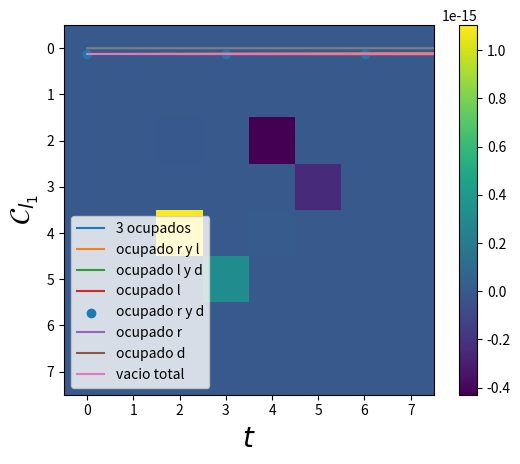

Python code for this plot: (Note: this script raises an exception after producing the figure.)
import numpy as np
import math
import matplotlib.pyplot as plt
from scipy.linalg import expm
from scipy.linalg import logm 
from scipy import integrate
import cmath


def anticonmutador(A,B):
    return np.matmul(A,B) + np.matmul(B,A)

def fermi(E,mu,beta):
    return 1/(np.exp((E-mu)*beta) + 1)

def derivada(t,x):
    N = np.shape(t)[0]
    der = []
    ts = []
    for i in range(N-1):
        derivada = (x[i+1] - x[i] )/(t[i+1] - t[i])
        der.append(derivada)
        ts.append(t[i])

    return ts,der  

def quadrature(x1,y1):
    n = len(x1)-1
    total = 0
    for ns in range(n):
        total += (x1[ns+1] - x1[ns])*(y1[ns+1] + y1[ns])*(1/2)
    return total  

sigmax = np.array([[0,1],
                   [1,0]])

sigmay = np.array([[0,-1j],
                   [1j,0]])

iden = np.array([[1,0],
                 [0,1]])

sigmaz = np.array([[1,0],
                   [0,-1]])

sigmaup = (sigmax + 1j*sigmay)/2
sigmadown = (sigmax - 1j*sigmay)/2

auxdag = np.kron(sigmaz,sigmaup)
aux = np.kron(sigmaz,sigmadown)

auxd = np.kron(sigmaz,sigmaz)
#Jordan-Wigner
dldag = np.kron(sigmaup,np.eye(4))
dl = np.kron(sigmadown,np.eye(4))

drdag = np.kron(auxdag,np.eye(2))
dr = np.kron(aux,np.eye(2))

dddag = np.kron(auxd,sigmaup)
dd = np.kron(auxd,sigmadown)

##primer error
dp = (1/np.sqrt(2))*(dl + dr)
dm = (1/np.sqrt(2))*(dr - dl)
dpdag = (1/np.sqrt(2))*(dldag + drdag)
dmdag = (1/np.sqrt(2))*(drdag - dldag)

nd = np.matmul(dddag,dd)
np0 = np.matmul(dpdag,dp)
nm = np.matmul(dmdag,dm)


def twolevel(el,er,g):
    Delta = (el-er)/2
    if (Delta**2 + g**2>1E-9):
        aux = Delta/np.sqrt( Delta**2 + g**2)
        theta = math.acos(aux)
    #revisar este else
    else:
        theta = math.acos(1)    
    dup = np.cos(theta/2)*dl + np.sin(theta/2)*dr
    dmin =  np.cos(theta/2)*dr - np.sin(theta/2)*dl
    dupdag = np.cos(theta/2)*dldag + np.sin(theta/2)*drdag
    dmindag =  np.cos(theta/2)*drdag - np.sin(theta/2)*dldag 
    return dup,dupdag,dmin,dmindag

def energy(el,er,g):
    Delta = (el-er)/2
    if (Delta**2 + g**2>1E-9):
        aux = Delta/np.sqrt( Delta**2 + g**2)
        theta = math.acos(aux)
    else:
        theta = math.acos(1) 

    return Delta, g, theta

def Liouvillian( H,Ls, hbar = 1):
    d = len(H)
    superH = -1j/hbar * (np.kron(np.eye(d), H ) - np.kron(H.T,  np.eye(d))   )
    superL = sum( [np.kron(L.conjugate(),L) - 1/2 * (np.kron( np.eye(d), L.conjugate().T.dot(L)) +
                                                     np.kron( L.T.dot(L.conjugate()),np.eye(d) ))
                                                      for L in Ls ] )        
    return superH + superL

#operadores del disipador dd
def Dd(E,U,mud,betad,gammad):
    d = 8
    auxd1 = np.sqrt( fermi(E,mud,betad)*gammad )*np.matmul( np.matmul((np.eye(d)-np0),(np.eye(d)-nm)),dddag )
    auxd2 = np.sqrt( (1-fermi(E,mud,betad))*gammad )*np.matmul( np.matmul((np.eye(d)-np0),(np.eye(d)-nm)),dd)
    auxd3 = np.sqrt( fermi(E+U,mud,betad)*gammad )*np.matmul( np.matmul((np.eye(d)-np0) ,nm) + np.matmul((np.eye(d)-nm) ,np0) ,dddag )
    auxd4 = np.sqrt( (1-fermi(E+U,mud,betad))*gammad )*np.matmul(np.matmul((np.eye(d)-np0) ,nm) + np.matmul((np.eye(d)-nm) ,np0),dd)
    auxd5 = np.sqrt( fermi(E+ (2*U),mud,betad)*gammad )*np.matmul( np.matmul(np0 ,nm),dddag )
    auxd6 = np.sqrt( (1-fermi(E+(2*U),mud,betad))*gammad )*np.matmul(np.matmul(np0 ,nm),dd)

    return [auxd1,auxd2,auxd3,auxd4,auxd5,auxd6]

#operadores del disipador positivos
def Dp(Eup,g,U,Uf,mul,betal,mur,betar,gl,glU,gr,grU,dup,dupdag,dmin,dmindag,theta):
    d = 8
    Ep = Eup
    nm = np.matmul(dmindag,dmin)
    Cl = np.cos(theta/2)
    Cr = np.sin(theta/2)
    auxl1 = np.sqrt( fermi(Ep,mul,betal)*gl )*np.matmul( np.matmul((np.eye(d)-nm),(np.eye(d)-nd)),dupdag )
    auxl2 = np.sqrt( (1-fermi(Ep,mul,betal))*gl )*np.matmul( np.matmul((np.eye(d)-nm),(np.eye(d)-nd)),dup)
    auxl3 = np.sqrt( fermi(Ep+U,mul,betal)*glU )*np.matmul( np.matmul((np.eye(d)-nm) ,nd),dupdag )
    auxl4 = np.sqrt( (1-fermi(Ep+U,mul,betal))*glU )*np.matmul(np.matmul((np.eye(d)-nm) ,nd),dup)
    auxl5 = np.sqrt( fermi(Ep+Uf,mul,betal)*gl )*np.matmul( np.matmul((np.eye(d)-nd) ,nm),dupdag )
    auxl6 = np.sqrt( (1-fermi(Ep+Uf,mul,betal))*gl )*np.matmul(np.matmul((np.eye(d)-nd) ,nm),dup)
    auxl7 = np.sqrt( fermi(Ep+U+Uf,mul,betal)*gl )*np.matmul( np.matmul(nm,nd),dupdag )
    auxl8 = np.sqrt( (1-fermi(Ep+U+Uf,mul,betal))*gl )*np.matmul(np.matmul(nm,nd),dup)

    auxr1 = np.sqrt( fermi(Ep,mur,betar)*gr )*np.matmul( np.matmul((np.eye(d)-nm),(np.eye(d)-nd)),dupdag )
    auxr2 = np.sqrt( (1-fermi(Ep,mur,betar))*gr )*np.matmul( np.matmul((np.eye(d)-nm),(np.eye(d)-nd)),dup)
    auxr3 = np.sqrt( fermi(Ep+U,mur,betar)*grU )*np.matmul( np.matmul((np.eye(d)-nm) ,nd),dupdag )
    auxr4 = np.sqrt( (1-fermi(Ep+U,mur,betar))*grU )*np.matmul(np.matmul((np.eye(d)-nm) ,nd),dup)
    auxr5 = np.sqrt( fermi(Ep+Uf,mur,betar)*gr )*np.matmul( np.matmul((np.eye(d)-nd) ,nm),dupdag )
    auxr6 = np.sqrt( (1-fermi(Ep+Uf,mur,betar))*gr )*np.matmul(np.matmul((np.eye(d)-nd) ,nm),dup)
    auxr7 = np.sqrt( fermi(Ep+U+Uf,mur,betar)*gr )*np.matmul( np.matmul(nm,nd),dupdag )
    auxr8 = np.sqrt( (1-fermi(Ep+U+Uf,mur,betar))*gr )*np.matmul(np.matmul(nm,nd),dup)

        

    Dpl = [Cl*auxl1, Cl*auxl2 , Cl*auxl3, Cl*auxl4, Cl*auxl5, Cl*auxl6, Cl*auxl7, Cl*auxl8]
    Dpr = [Cr*auxr1, Cr*auxr2 , Cr*auxr3, Cr*auxr4, Cr*auxr5, Cr*auxr6, Cr*auxr7, Cr*auxr8]
    
    return Dpl,Dpr

#operadores del disipador dpositivos
def Dm(Emin,g,U,Uf,mul,betal,mur,betar,gl,glU,gr,grU,dmin,dmindag,dup,dupdag,theta):
    d = 8
    Em = Emin
    np0 = np.matmul(dupdag,dup)
    Cl = np.sin(theta/2)
    Cr = np.cos(theta/2)
    auxl1 = np.sqrt( fermi(Em,mul,betal)*gl )*np.matmul( np.matmul((np.eye(d)-np0),(np.eye(d)-nd)),dmindag )
    auxl2 = np.sqrt( (1-fermi(Em,mul,betal))*gl )*np.matmul( np.matmul((np.eye(d)-np0),(np.eye(d)-nd)),dmin)
    auxl3 = np.sqrt( fermi(Em+U,mul,betal)*glU )*np.matmul( np.matmul((np.eye(d)-np0) ,nd),dmindag )
    auxl4 = np.sqrt( (1-fermi(Em+U,mul,betal))*glU )*np.matmul(np.matmul((np.eye(d)-np0) ,nd),dmin)
    auxl5 = np.sqrt( fermi(Em+Uf,mul,betal)*gl )*np.matmul( np.matmul((np.eye(d)-nd) ,np0),dmindag )
    auxl6 = np.sqrt( (1-fermi(Em+Uf,mul,betal))*gl )*np.matmul(np.matmul((np.eye(d)-nd) ,np0),dmin)
    auxl7 = np.sqrt( fermi(Em+U+Uf,mul,betal)*gl )*np.matmul( np.matmul(np0,nd),dmindag )
    auxl8 = np.sqrt( (1-fermi(Em+U+Uf,mul,betal))*gl )*np.matmul(np.matmul(np0,nd),dmin)

    auxr1 = np.sqrt( fermi(Em,mur,betar)*gr )*np.matmul( np.matmul((np.eye(d)-np0),(np.eye(d)-nd)),dmindag )
    auxr2 = np.sqrt( (1-fermi(Em,mur,betar))*gr )*np.matmul( np.matmul((np.eye(d)-np0),(np.eye(d)-nd)),dmin)
    auxr3 = np.sqrt( fermi(Em+U,mur,betar)*grU )*np.matmul( np.matmul((np.eye(d)-np0) ,nd),dmindag )
    auxr4 = np.sqrt( (1-fermi(Em+U,mur,betar))*grU )*np.matmul(np.matmul((np.eye(d)-np0) ,nd),dmin)
    auxr5 = np.sqrt( fermi(Em+Uf,mur,betar)*gr )*np.matmul( np.matmul((np.eye(d)-nd) ,np0),dmindag )
    auxr6 = np.sqrt( (1-fermi(Em+Uf,mur,betar))*gr )*np.matmul(np.matmul((np.eye(d)-nd) ,np0),dmin)
    auxr7 = np.sqrt( fermi(Em+U+Uf,mur,betar)*gr )*np.matmul( np.matmul(np0,nd),dmindag )
    auxr8 = np.sqrt( (1-fermi(Em+U+Uf,mur,betar))*gr )*np.matmul(np.matmul(np0,nd),dmin)

    Dml = [Cl*auxl1, Cl*auxl2 , Cl*auxl3, Cl*auxl4, Cl*auxl5, Cl*auxl6, Cl*auxl7, Cl*auxl8]
    Dmr = [Cr*auxr1, Cr*auxr2 , Cr*auxr3, Cr*auxr4, Cr*auxr5, Cr*auxr6, Cr*auxr7, Cr*auxr8]
    
    return Dml, Dmr

def Dissipator(El,Er,g,Ed,U,Uf,mul,mur,mud,betal,betar,betad,gl,glU,gr,grU,gammad):
    Delta, g, theta = energy(El,Er,g)
    eps = (El+Er)/2
    Eup, Emin = eps + np.sqrt(Delta**2 + g**2), eps - np.sqrt(Delta**2 + g**2)
    
    dup,dupdag,dmin,dmindag = twolevel(El,Er,g)
    DLP,DRP = Dp(Eup,g,U,Uf,mul,betal,mur,betar,gl,glU,gr,grU,dup,dupdag,dmin,dmindag,theta)
    DLM,DRM = Dm(Emin,g,U,Uf,mul,betal,mur,betar,gl,glU,gr,grU,dmin,dmindag,dup,dupdag,theta)
   
    DD = Dd(Ed,U,mud,betad,gammad)

    tot = []
    for l in DLP:
        tot.append(l)
    for l in DLM:
        tot.append(l)
    for r in DRP:
        tot.append(r)
    for r in DRM:
        tot.append(r)
    for d in DD:
        tot.append(d)    

    return tot

#Funcion auxiliar para calcular los D_{i}\rho
def Dissipate(H,Ls, rho):
    d = len(H)
    superL = np.zeros((d,d) , dtype = np.complex_)
    for L in Ls:
        d = np.matmul( np.matmul( L,rho ),L.transpose().conjugate() )
        e = (1/2)*anticonmutador( np.matmul(L.transpose().conjugate(),L), rho )
        superL += d-e
        
    return superL

def Liouvillian( H,Ls, hbar = 1):
    d = len(H)
    superH = -1j/hbar * (np.kron(np.eye(d), H ) - np.kron(H.T,  np.eye(d))   )
    superL = sum( [np.kron(L.conjugate(),L) - 1/2 * (np.kron( np.eye(d), L.conjugate().T.dot(L)) +
                                                     np.kron( L.T.dot(L.conjugate()),np.eye(d) ))
                                                      for L in Ls ] )    
    return superH + superL

def Propagate(rho0,superop,t):
    d = len(rho0)
    propagator = expm (superop *t)
    vec_rho_t = propagator @ np.reshape(rho0,(d**2,1))
    return np.reshape( vec_rho_t, (d,d) )

def Hamiltonian(El,Er,Ed,U,Uf,g):
    Delta, g, theta = energy(El,Er,g)
    eps = (El+Er)/2
    Eup, Emin = eps + np.sqrt(Delta**2 + g**2), eps - np.sqrt(Delta**2 + g**2)
    
    dup,dupdag,dmin,dmindag = twolevel(El,Er,g)
    nm = np.matmul(dmindag,dmin)
    np0 = np.matmul(dupdag,dup)
    a1 = Eup*np0 + Emin*nm + Ed*nd
    #a2 = g*( np.matmul(dldag,dr) + np.matmul(drdag,dl) )
    a3 = U* (np.matmul(np0,nd) +  np.matmul(nm,nd) ) + Uf*np.matmul(np0,nm) 
    return a1+a3

def currents(Hs,mul,mur,mud,Ll,Lr,Ld,superop,rho0,t):
    Nop = np0 + nm + nd
    rhof = Propagate(rho0,superop,t)

    Dl = Dissipate(Hs,Ll,rhof)
    Dr = Dissipate(Hs,Lr,rhof)
    Dd = Dissipate(Hs,Ld,rhof)

    Qopl = (Hs - mul*Nop)
    Qopr = (Hs - mur*Nop)
    Qopd = (Hs - mud*Nop)
    aux = logm(rhof)
    Ql = np.trace( np.matmul( Dl,Qopl  ) )
    Qr = np.trace( np.matmul( Dr,Qopr  ) )
    Qd = np.trace( np.matmul( Dd,Qopd  ) )

    Sl = -np.trace( np.matmul(Dl,aux) )
    Sr = -np.trace( np.matmul(Dr,aux) )
    Sd = -np.trace( np.matmul(Dd,aux) )

    El = np.trace( np.matmul( Dl,Hs  ) )
    Er = np.trace( np.matmul( Dr,Hs  ) )
    Ed = np.trace( np.matmul(Dd,Hs))

    return Ql.real, Qr.real, Qd.real, Sl.real, Sr.real,Sd.real, El.real, Er.real, Ed.real


E = 0
Ed = 0.
U0 = 0.
Uf = 50
g0 = 30/1000

eV = 6.5
mul1 = eV/2
mur1 = -eV/2
mud1 = 2

betar,betad,betal = 1,1,1
gr,gd,gl = 1/100,1/300,1/100
glU,grU = gl,gr
#gr,gd,gl = 1/100,0,1/100

#Ll = Dp(E,g0,U0,Uf,mul1,betal,gl) +  Dm(E,g0,U0,Uf,mul1,betal,gl)
#Lr = Dp(E,g0,U0,Uf,mur1,betar,gr) +  Dm(E,g0,U0,Uf,mur1,betar,gr)
#Ld = Dd(Ed,U0,mud1,betad,gd)

El =Er = E
Ls = Dissipator(El,Er,g0,Ed,U0,Uf,mul1,mur1,mud1,betal,betar,betad,gl,glU,gr,grU,gd)
H = Hamiltonian(El,Er,Ed,U0,Uf,g0)

superop = Liouvillian(H,Ls)

#revisar la base
#|1,1,1>,|1,1,0>,|1,0,1>,|1,0,0>,|0,1,1>,|0,1,0>,|0,0,1>,|0,0,0>
alp,alp2,alp3,alp4,alp5 = 0.,0.,0.0,0.0,0.
a,b,c,d = 1j*alp,1j*alp2,1j*alp3,1j*alp4

rho0 = np.array([[1/8,0,0,0,0,0,0,0],
                 [0,1/8,a,0,d,0,0,0],
                 [0,-a,1/8,0,0,0,0,0],
                 [0,0,0,1/8,0,0,b,0],
                 [0,-d,0,0,1/8,0,0,0],
                 [0,0,0,0,0,1/8,c,0],
                 [0,0,0,-b,0,-c,1/8,0],
                 [0,0,0,0,0,0,0,1/8]])

rho1 = np.array([[0,0,0,0,0,0,0,0],
                 [0,1/4,0,0,0,0,0,0],
                 [0,0,0,0,0,0,0,0],
                 [0,0,0,1/4,0,0,0,0],
                 [0,0,0,0,0,0,0,0],
                 [0,0,0,0,0,1/4,0,0],
                 [0,0,0,0,0,0,0,0],
                 [0,0,0,0,0,0,0,1/4]])


times = np.linspace(0,3000,1000)
Probnt1 = []
Probnt2 = []
Probnt3 = []
Probnt4 = []
Probnt5 = []
Probnt6 = []
Probnt7 = []
Probnt8 = []
traza = []
cohe = []
for ts in times:
    cal1 = Propagate(rho0,superop,ts)
    auxp = np.matmul(dldag,dr)
    alp = np.trace( np.matmul(auxp,cal1) )
    tot = np.trace(cal1)
    
    traza.append(tot)
    Probnt1.append(cal1[0,0].real )
    Probnt2.append(cal1[1,1].real )
    Probnt3.append(cal1[2,2].real )
    Probnt4.append(cal1[3,3].real )
    Probnt5.append(cal1[4,4].real )
    Probnt6.append(cal1[5,5].real )
    Probnt7.append(cal1[6,6].real ) 
    Probnt8.append(cal1[7,7].real ) 
    cohe.append(abs(cal1[5,3]) + abs(cal1[4,2]) )
    #cal2 = DistR(H,Ls,Lr,Ll,rho0,ts,-2)
    #Probnt2.append(cal2.real)

plt.plot(times,Probnt1,label = "3 ocupados")
plt.plot(times,Probnt2, label = "ocupado r y l")
plt.plot(times,Probnt3, label = "ocupado l y d")
plt.plot(times,Probnt4, label = "ocupado l")
plt.scatter(times,Probnt5, label = "ocupado r y d")
plt.plot(times,Probnt6, label = "ocupado r")
plt.plot(times,Probnt7, label = "ocupado d")
plt.plot(times,Probnt8, label = "vacio total")
plt.legend()
plt.show()


plt.plot(times,cohe)
plt.xlabel(r'$t$', fontsize = 20)
plt.ylabel(r'$\mathcal{C}_{l_{1}}$', fontsize = 20)
plt.show()
#plt.scatter(times,Probnt2,label = "Baño_d")

values =  Propagate(rho0,superop,3000)

plt.imshow(values.imag)
plt.colorbar()
plt.show()
    
Ufs = np.linspace(7,40,100)
Us = np.linspace(1,6,50)

coheUf = []
coheU = []


#for Uff in Ufs:
  #  calc = Propagate(rho0,superop,4000)   
 #   coheUf.append( abs(calc[5,3]))
                                           
#for Uu in Us:
  #  calc = Propagate(rho0,superop,4000)   
 #   coheU.append( abs(calc[5,3]))

#plt.plot(Ufs,coheUf)
#plt.show()


#plt.plot(Us,coheU)
#plt.show()

Ql = []
Qr = []
Qd = []

#for ts in times:
 #   Ql0,Qr0,Qd0 = currents(Htd0,mul1,mur1,mud1,Ll,Lr,Ld,superop,rho0,ts)
  #  Ql.append(Ql0)
   # Qr.append(Qr0)
    #Qd.append(Qd0)


##plt.plot(times,Ql,label = r'$\dot{Q}_{L}$')
#plt.plot(times,Qr, label = r'$\dot{Q}_{R}$') 
#plt.plot(times,Qd,label = r'$\dot{Q}_{d}$')
#plt.show()   

eVs = np.linspace(0,50,500)
Sls = []
Srs = []
Sds = []
Slr = []
Isl = []
Id = []
Els = []
Ers = []
Eds = []
Erl = []

for ev in eVs:
    mud0 = 2
    U00 = 3
    #mud0 = 1-U00/2
    Ed0 = 1
    Uf0 = 20
    Delta,g,theta =energy(El,Er,g0)
    Eup = (El+Er)/2 + np.sqrt(Delta**2 + g**2)
    Emin = (El+Er)/2 - np.sqrt(Delta**2 + g**2)
    dup,dupdag,dmin,dmindag = twolevel(El,Er,g0)
    
    Ls0 = Dissipator(El,Er,g0,Ed0,U00,Uf0,ev/2,-ev/2,mud0,betal,betar,betad,gl,glU,gr,grU,gd)
    H0 = Hamiltonian(El,Er,Ed0,U00,Uf0,g0)
    superop0 = Liouvillian(H0,Ls0)
    #Ll0 = Dp(E,g0,U00,Uf0,ev/2,betal,gl) + Dm(E,g0,U00,Uf0,ev/2,betal,gl)
    #Lr0 = Dp(E,g0,U00,Uf0,-ev/2,betar,gr) + Dm(E,g0,U00,Uf0,-ev/2,betar,gr)
    #Ld0 = Dd(Ed0,U00,mud0,betad,gd)
    #Hs0 = Hamiltonian(E,g0,Ed0,U00,Uf0)
    DLP,DRP = Dp(Eup,g0,U00,Uf,ev/2,betal,-ev/2,betar,gl,glU,gr,grU,dup,dupdag,dmin,dmindag,theta)
    DLM,DRM = Dm(Emin,g0,U00,Uf,ev/2,betal,-ev/2,betar,gl,glU,gr,grU,dmin,dmindag,dup,dupdag,theta)
   
    DD = Dd(Ed,U00,mud0,betad,gd)
    Ll0 = DLP +DLM
    Lr0 = DRP + DRM
    Ld0 = DD
    Ql0,Qr0,Qd0,Sl0,Sr0,Sd0,El0,Er0,Ed0 = currents(H0,ev/2,-ev/2,mud0,Ll0,Lr0,Ld0,superop0,rho0,30000)
    Ql.append(Ql0)
    Qr.append(Qr0)
    Qd.append(Qd0)
    sigmal = Sl0 - betal*Ql0
    sigmar = Sr0 - betar*Qr0
    Sls.append((Sl0 - betal*Ql0))
    Srs.append((Sr0 - betar*Qr0))
    Sds.append(Sd0 - betad*Qd0)
    Slr.append( sigmal + sigmar )
    Isl.append(-Sl0 - Sr0)
    Id.append(-Sd0)
    Els.append(El0/2)
    Ers.append(Er0/2)
    Eds.append(Ed0)
    Erl.append(El0 + Er0)


plt.plot(eVs,Ql,label = r'$\dot{Q}_{L}$')
plt.plot(eVs,Qr, label = r'$\dot{Q}_{R}$') 
plt.plot(eVs,Qd,label = r'$\dot{Q}_{d}$')
plt.xlabel(r'$eV$',fontsize = 20)
plt.ylabel("Heat current",fontsize = 20)
plt.legend()
plt.show()   


plt.plot(eVs,Sls,label = r'$\dot{\sigma}_{L}$')
plt.plot(eVs,Srs, label = r'$\dot{\sigma}_{R}$') 
plt.plot(eVs,Sds,label = r'$\dot{\sigma}_{d}$')
plt.xlabel(r'$eV$',fontsize = 20)
plt.ylabel("Entropy production",fontsize = 20)
plt.legend()
plt.show()   

plt.plot(eVs,Slr)
plt.ylabel(r'$\dot{\sigma}_{LR}$',fontsize = 20)
plt.xlabel(r'eV', fontsize = 20)
plt.show()


plt.plot(eVs,Isl, label = r'$\dot{I}_{LR}$')
plt.plot(eVs,Id, label = r'$\dot{I}_{d}$')
plt.xlabel(r'$eV$',fontsize = 20)
plt.xscale("log")
plt.legend()
plt.show()


plt.plot(eVs,Ers, label = r'$\dot{E}_{R}$')
plt.plot(eVs,Els, label = r'$\dot{E}_{L}$')
plt.plot(eVs,Eds, label = r'$\dot{E}_{d}$')
plt.xlabel(r'$eV$',fontsize = 20)
plt.xscale("log")
plt.legend()
plt.show()

plt.plot(eVs,Erl, label = r'$\dot{E}_{d}$')
plt.xlabel(r'$eV$',fontsize = 20)
plt.xscale("log")
plt.show()